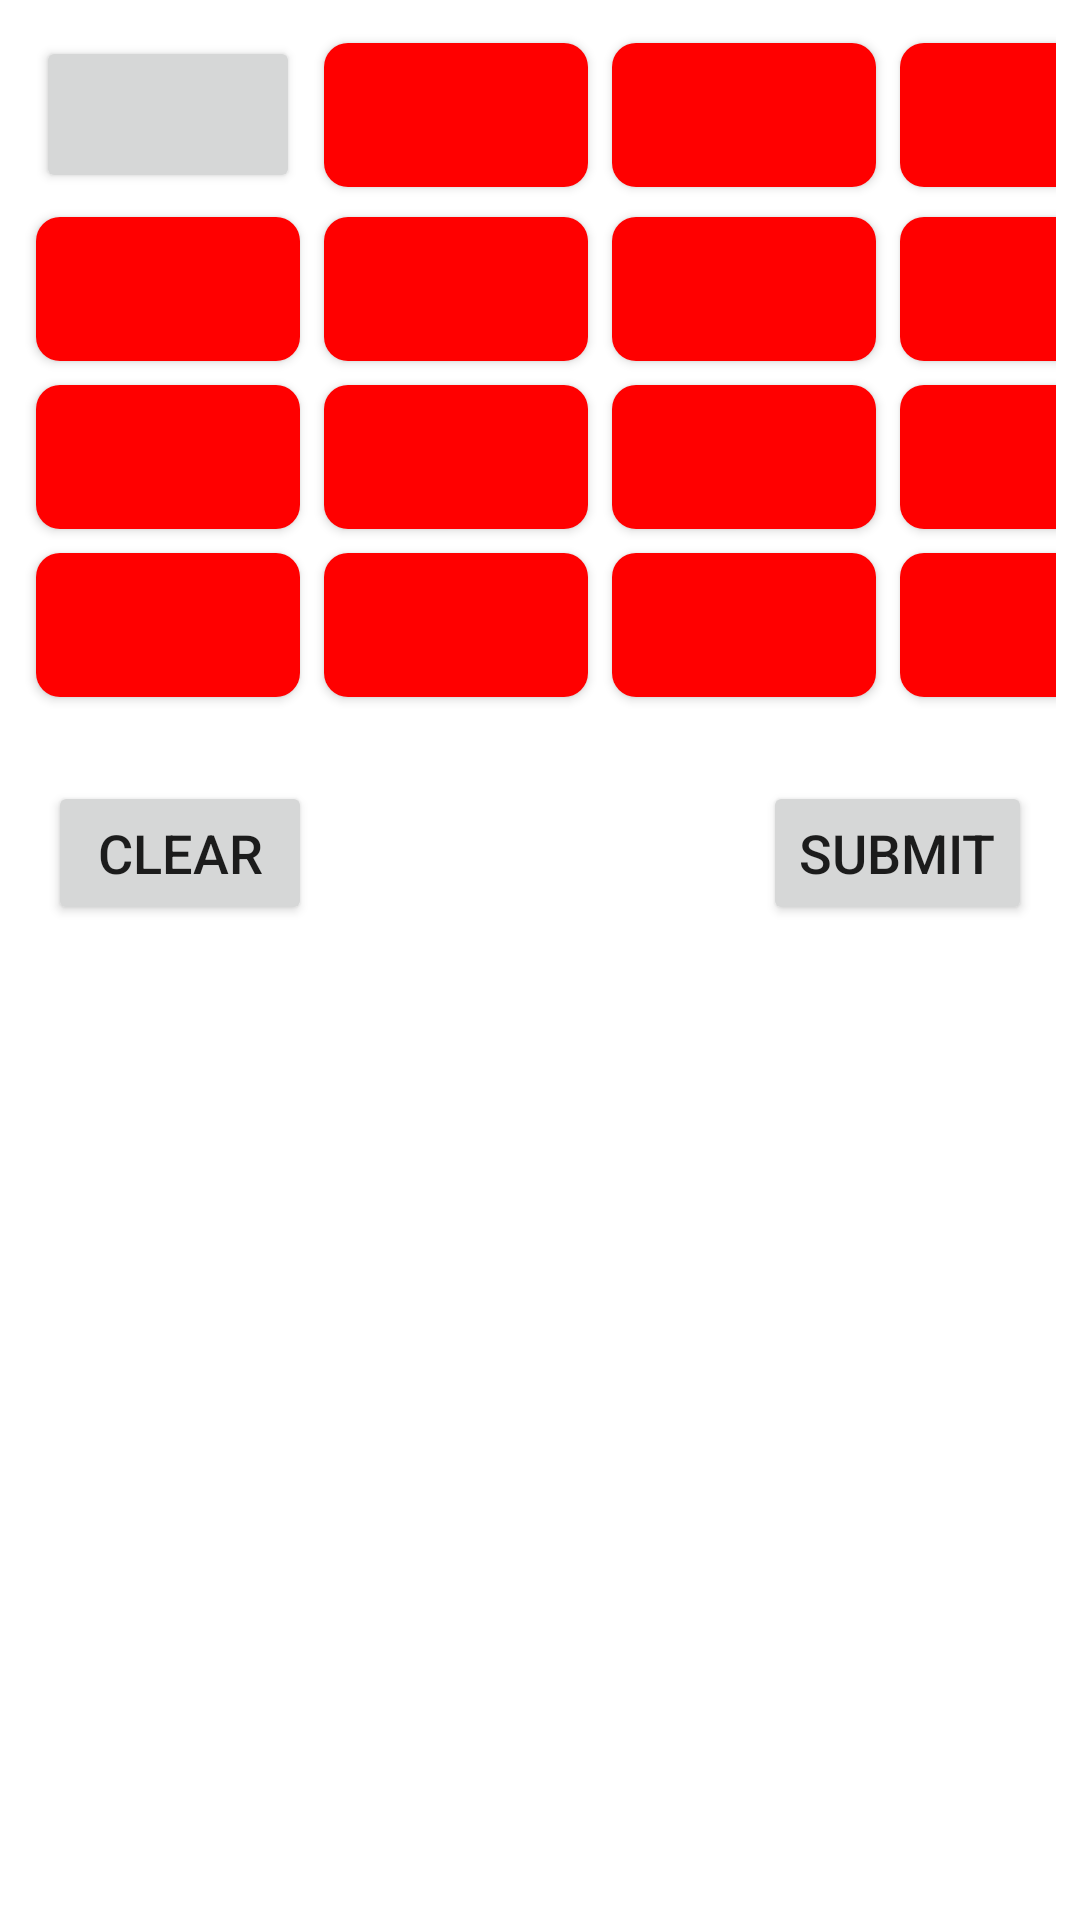

Layout XML and referenced resources for this Android screen:
<!-- AndroidManifest.xml: application theme Theme.Bogglebar -->
<!-- res/layout/fragment_boggle.xml -->
<LinearLayout xmlns:android="http://schemas.android.com/apk/res/android"
    android:layout_width="match_parent"
    android:layout_height="match_parent"
    android:gravity="center_horizontal"
    android:orientation="vertical">

    <GridLayout
        android:id="@+id/boggle_fragment"
        android:layout_width="match_parent"
        android:layout_height="wrap_content"
        android:alignmentMode="alignMargins"
        android:columnCount="4"
        android:columnOrderPreserved="false"
        android:padding="8dp"
        android:rowCount="4"
        android:useDefaultMargins="true">

        <Button
            android:id="@+id/button00"
            android:layout_row="0"
            android:layout_column="0"
            android:textSize="24sp" />

        <Button
            android:id="@+id/button01"
            android:layout_row="0"
            android:layout_column="1"
            android:background="@drawable/letter_button_default"
            android:textSize="24sp" />

        <Button
            android:id="@+id/button02"
            android:layout_row="0"
            android:layout_column="2"
            android:background="@drawable/letter_button_default"
            android:textSize="24sp" />

        <Button
            android:id="@+id/button03"
            android:layout_row="0"
            android:layout_column="3"
            android:background="@drawable/letter_button_default"
            android:textSize="24sp" />

        <Button
            android:id="@+id/button04"
            android:layout_row="1"
            android:layout_column="0"
            android:background="@drawable/letter_button_default"
            android:textSize="24sp" />

        <Button
            android:id="@+id/button05"
            android:layout_row="1"
            android:layout_column="1"
            android:background="@drawable/letter_button_default"
            android:textSize="24sp" />

        <Button
            android:id="@+id/button06"
            android:layout_row="1"
            android:layout_column="2"
            android:background="@drawable/letter_button_default"
            android:textSize="24sp" />

        <Button
            android:id="@+id/button07"
            android:layout_row="1"
            android:layout_column="3"
            android:background="@drawable/letter_button_default"
            android:textSize="24sp" />

        <Button
            android:id="@+id/button08"
            android:layout_row="2"
            android:layout_column="0"
            android:background="@drawable/letter_button_default"
            android:textSize="24sp" />

        <Button
            android:id="@+id/button09"
            android:layout_row="2"
            android:layout_column="1"
            android:background="@drawable/letter_button_default"
            android:textSize="24sp" />

        <Button
            android:id="@+id/button10"
            android:layout_row="2"
            android:layout_column="2"
            android:background="@drawable/letter_button_default"
            android:textSize="24sp" />

        <Button
            android:id="@+id/button11"
            android:layout_row="2"
            android:layout_column="3"
            android:background="@drawable/letter_button_default"
            android:textSize="24sp" />

        <Button
            android:id="@+id/button12"
            android:layout_row="3"
            android:layout_column="0"
            android:background="@drawable/letter_button_default"
            android:textSize="24sp" />

        <Button
            android:id="@+id/button13"
            android:layout_row="3"
            android:layout_column="1"
            android:background="@drawable/letter_button_default"
            android:textSize="24sp" />

        <Button
            android:id="@+id/button14"
            android:layout_row="3"
            android:layout_column="2"
            android:background="@drawable/letter_button_default"
            android:textSize="24sp" />

        <Button
            android:id="@+id/button15"
            android:layout_row="3"
            android:layout_column="3"
            android:background="@drawable/letter_button_default"
            android:textSize="24sp" />
    </GridLayout>

    <LinearLayout
        android:layout_width="match_parent"
        android:layout_height="wrap_content"
        android:orientation="horizontal">

        <Button
            android:id="@+id/clear_button"
            android:layout_width="wrap_content"
            android:layout_height="wrap_content"
            android:layout_margin="16dp"
            android:onClick="onClearClicked"
            android:text="Clear"
            android:textSize="18sp" />

        <View
            android:layout_width="0dp"
            android:layout_height="0dp"
            android:layout_weight="1" />

        <Button
            android:id="@+id/submit_button"
            android:layout_width="wrap_content"
            android:layout_height="wrap_content"
            android:layout_margin="16dp"
            android:onClick="onSubmitClicked"
            android:text="Submit"
            android:textSize="18sp" />

    </LinearLayout>

    <TextView
        android:id="@+id/current_word_view"
        android:layout_width="match_parent"
        android:layout_height="wrap_content"
        android:padding="16dp"
        android:textColor="@color/black"
        android:textSize="18sp"
        android:textStyle="bold" />

</LinearLayout>
<!-- resources referenced by this layout -->
<resources>
  <!-- drawable letter_button_default (drawable) -->
  <?xml version="1.0" encoding="utf-8"?>
  <selector xmlns:android="http://schemas.android.com/apk/res/android">
      <item android:drawable="@drawable/letter_button_selected" android:state_pressed="true" />
      <item android:drawable="@drawable/letter_button_selected" android:state_focused="true" />
      <item android:drawable="@drawable/letter_button_selected" android:state_selected="true" />
      <item android:drawable="@drawable/letter_button_selected" android:state_checked="true" />
      <item android:drawable="@drawable/letter_button_selected" android:state_enabled="false" />
      <item android:drawable="@drawable/letter_button_selected" />
  </selector>
  <style name="Theme.Bogglebar" parent="Theme.MaterialComponents.DayNight.DarkActionBar">
          
          <item name="colorPrimary">@color/purple_500</item>
          <item name="colorPrimaryVariant">@color/purple_700</item>
          <item name="colorOnPrimary">@color/white</item>
          
          <item name="colorSecondary">@color/teal_200</item>
          <item name="colorSecondaryVariant">@color/teal_700</item>
          <item name="colorOnSecondary">@color/black</item>
          
          <item name="android:statusBarColor">?attr/colorPrimaryVariant</item>
          
      </style>
  <!-- drawable letter_button_selected (drawable) -->
  <?xml version="1.0" encoding="utf-8"?>
  <shape xmlns:android="http://schemas.android.com/apk/res/android"
      android:shape="rectangle">
      <solid android:color="#FF0000" />
      <corners android:radius="8dp" />
  </shape>
  <!-- not gathered from this repository: default colours our renderer supplied (Android Studio template values) -->
  <color name="purple_500">#FF6200EE</color>
  <color name="purple_700">#FF3700B3</color>
  <color name="teal_200">#FF03DAC5</color>
  <color name="teal_700">#FF018786</color>
  <color name="black">#FF000000</color>
  <color name="white">#FFFFFFFF</color>
</resources>
